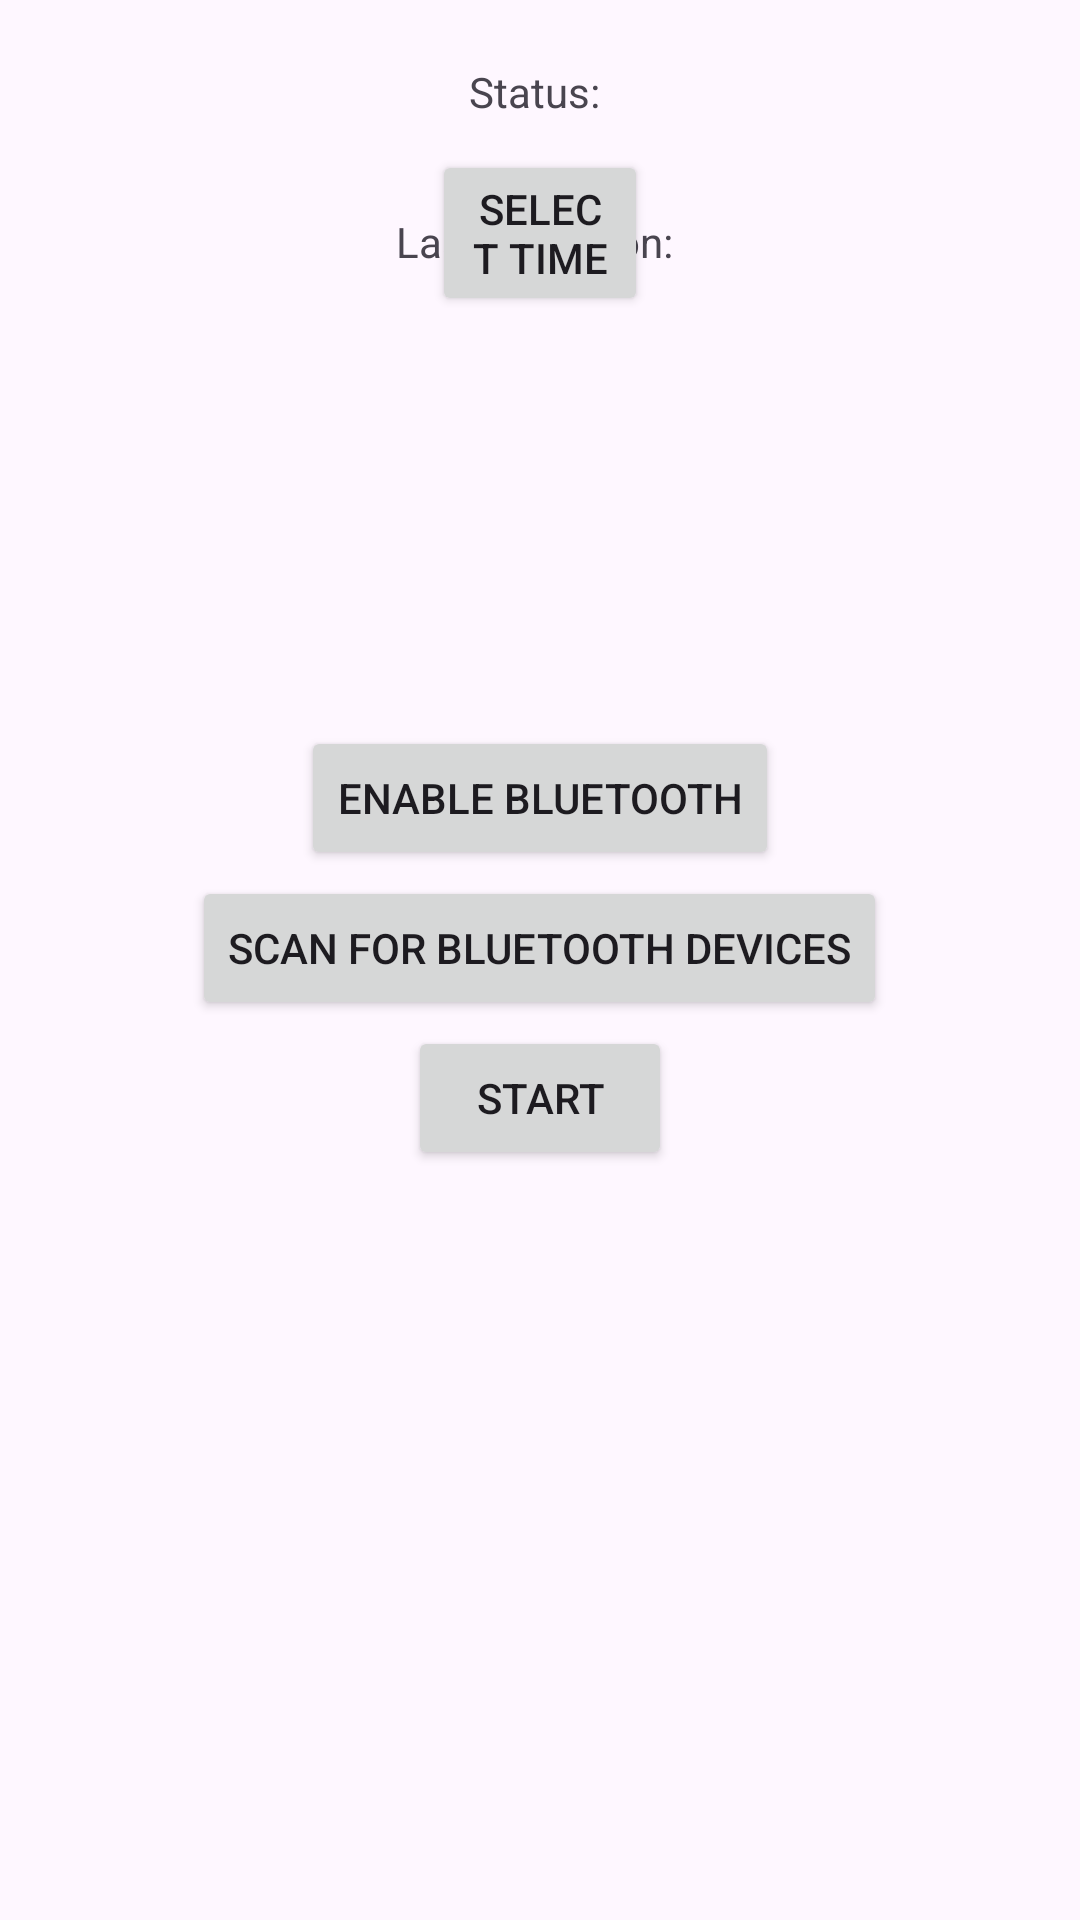

Write the Android layout XML for this screen, with the resource values it uses.
<!-- AndroidManifest.xml: application theme Theme.KotlinConversionSupportiveHousing -->
<!-- res/layout/fragment_home.xml -->
<?xml version="1.0" encoding="utf-8"?>
<FrameLayout xmlns:android="http://schemas.android.com/apk/res/android"
    xmlns:app="http://schemas.android.com/apk/res-auto"
    xmlns:tools="http://schemas.android.com/tools"
    android:layout_width="match_parent"
    android:layout_height="match_parent"
    tools:context=".fragments.HomeFragment">


    <TextView
        android:id="@+id/textView"
        android:layout_width="wrap_content"
        android:layout_height="wrap_content"
        app:layout_constraintBottom_toBottomOf="parent"
        app:layout_constraintEnd_toEndOf="parent"
        app:layout_constraintStart_toStartOf="parent"
        app:layout_constraintTop_toTopOf="parent" />

    <Button
        android:id="@+id/initializeBluetooth"
        android:layout_width="wrap_content"
        android:layout_height="wrap_content"
        android:layout_gravity="bottom|center"
        android:layout_marginBottom="350dp"
        android:text="Enable Bluetooth"
        app:layout_constraintBottom_toTopOf="@+id/textView"
        app:layout_constraintEnd_toEndOf="parent"
        app:layout_constraintStart_toStartOf="parent" />

    <Button
        android:id="@+id/scanBluetooth"
        android:layout_width="wrap_content"
        android:layout_height="wrap_content"
        android:layout_gravity="bottom|center"
        android:layout_marginBottom="300dp"
        android:text="Scan for Bluetooth Devices"
        app:layout_constraintEnd_toEndOf="parent"
        app:layout_constraintStart_toStartOf="parent"
        app:layout_constraintTop_toBottomOf="@+id/initializeBluetooth" />

    <Button
        android:id="@+id/startBtn"
        android:layout_width="wrap_content"
        android:layout_height="wrap_content"
        android:layout_gravity="bottom|center"
        android:layout_marginBottom="250dp"
        android:text="Start"
        app:layout_constraintTop_toBottomOf="@+id/scanBluetooth" />

    <TextView
        android:id="@+id/statusText"
        android:layout_width="wrap_content"
        android:layout_height="wrap_content"
        android:layout_gravity="bottom|center"
        android:layout_marginBottom="600dp"
        android:text="Status: "
        app:layout_constraintBottom_toTopOf="@+id/initializeBluetooth"
        app:layout_constraintEnd_toEndOf="parent"
        app:layout_constraintStart_toStartOf="parent" />

    <TextView
        android:id="@+id/lastDetection"
        android:layout_width="wrap_content"
        android:layout_height="wrap_content"
        android:layout_gravity="bottom|center"
        android:layout_marginBottom="550dp"
        android:text="Last detection: "
        app:layout_constraintEnd_toEndOf="parent"
        app:layout_constraintStart_toStartOf="parent"
        app:layout_constraintTop_toBottomOf="@+id/statusText" />

    <LinearLayout
        android:id="@+id/scannedDevices"
        android:layout_width="345dp"
        android:layout_height="220dp"
        android:layout_marginStart="5dp"
        android:layout_gravity="bottom|center"
        android:layout_marginBottom="5dp"
        android:orientation="vertical"
        app:layout_constraintBottom_toBottomOf="parent"
        app:layout_constraintEnd_toEndOf="parent"
        app:layout_constraintStart_toStartOf="parent"
        app:layout_constraintTop_toBottomOf="@+id/startBtn"></LinearLayout>

    <Button
        android:id="@+id/setTime"
        android:layout_width="wrap_content"
        android:layout_height="wrap_content"
        android:layout_marginStart="144dp"
        android:layout_marginTop="50dp"
        android:layout_marginEnd="144dp"
        android:layout_marginBottom="61dp"
        android:text="Select Time"
        app:layout_constraintBottom_toTopOf="@+id/statusText"
        app:layout_constraintEnd_toEndOf="parent"
        app:layout_constraintStart_toStartOf="parent"
        app:layout_constraintTop_toTopOf="parent" />

</FrameLayout>
<!-- resources referenced by this layout -->
<resources>
  <style name="Theme.KotlinConversionSupportiveHousing" parent="Base.Theme.KotlinConversionSupportiveHousing" />
  <style name="Base.Theme.KotlinConversionSupportiveHousing" parent="Theme.Material3.DayNight.NoActionBar">
          
          
      </style>
</resources>
